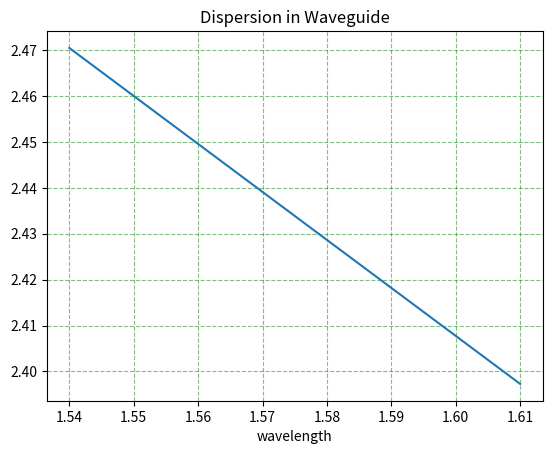

The matplotlib source for this figure:
import numpy as np
import matplotlib.pyplot as plt
# Refer to imec paper : 
# Thermal Modelling of Silicon Photonic Ring Modulator with Substrate Undercut
HE = 222 # Heater efficiency (pm/mW)
thermal_optic_coeff = 1.95e-4 # dneff/dT (1/K, at 1550nm)
radius = 15
ng = 4.0815
wl = 1.55
FSR = wl**2 / (ng*2*np.pi*radius)
dT_dlambda = 1.55/(FSR*2*np.pi*radius*thermal_optic_coeff)

print("dT_dlambda = ",dT_dlambda)
print("dlambda_dT = ",1/dT_dlambda)
print("FSR = ",FSR)
print("Heater efficiency * dT/dlambda = ",HE*1e-6*dT_dlambda," oC/mW")


plt.figure()
lambd = np.linspace(1.54,1.61,1000)
ne = -1.0461*lambd+4.0815
plt.plot(lambd,ne)
plt.xlabel("wavelength")
plt.title("Dispersion in Waveguide")
plt.grid(color='g',linestyle='--', alpha=0.5)
plt.show()

# ///////////////////////////////////////////////////////////////////////////////////////////////////////////////////////////////////////////
# ////////////////////////////////////////////////////////////////////////////////////////////////////////////////////////////////////
# Thermal induced resonant wavelength shift deducing (by PDK)
Rh = 2.99 #oC/mW thermal Resistance
HE = 254.3 #pm/mW
FSR = 0.0195 #um
radius = 5
dT_dlambda = Rh / (HE*1e-6) #1/um
dlambda_dT = 1/dT_dlambda

print("dT_dlambda = ",dT_dlambda)
print("dlambda_dT = ",dlambda_dT)
print("Rh = ",HE*1e-6*dT_dlambda)
print("dT_dlambda = ",1.55/ (FSR*2*np.pi*radius*thermal_optic_coeff))
print("dlambda_dT = ",(1.55/ (FSR*2*np.pi*radius*thermal_optic_coeff))**(-1))
print("Rh = ",HE*1e-6*1.55/ (FSR*2*np.pi*radius*thermal_optic_coeff))
# print("ng = ",( FSR*2*np.pi*radius/1.55**2)**-1)

